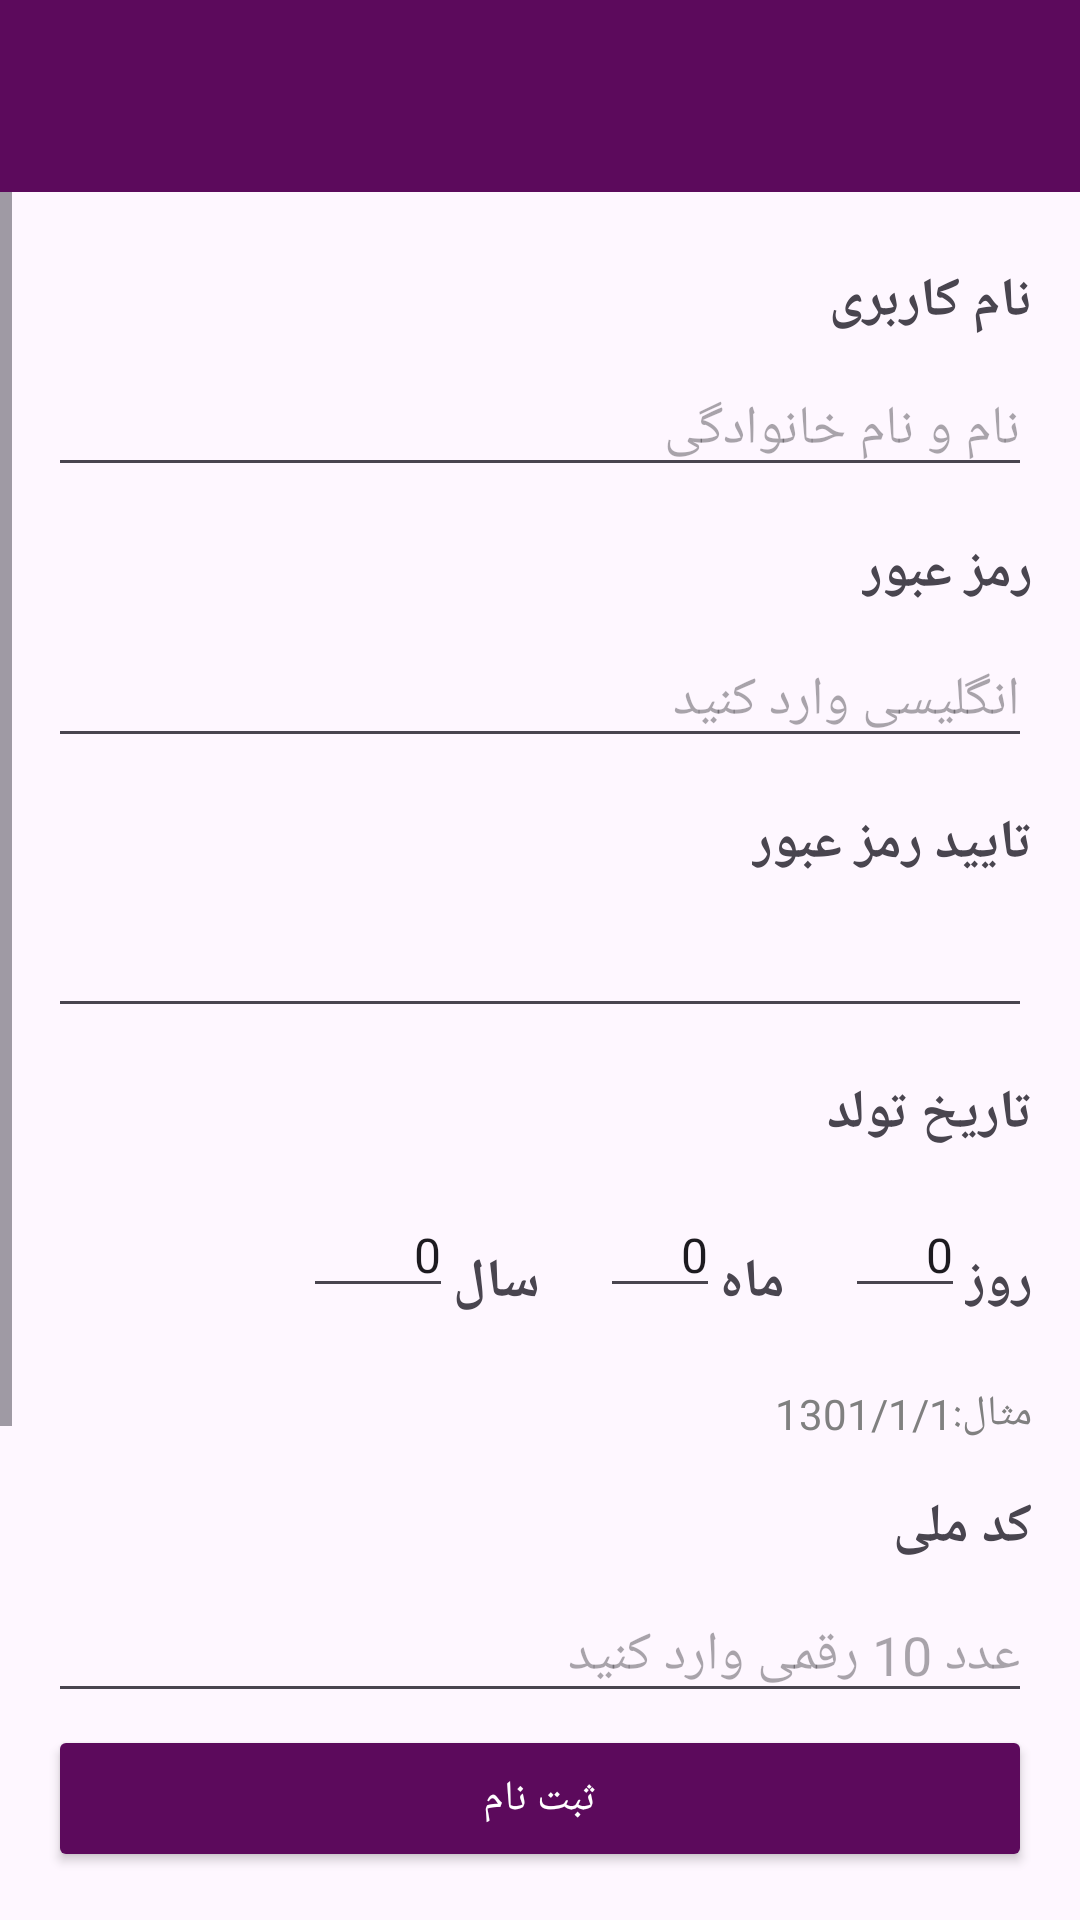

Write the Android layout XML for this screen, with the resource values it uses.
<!-- AndroidManifest.xml: application theme Theme.LiveBin -->
<!-- res/layout/activity_sign_up.xml -->
<?xml version="1.0" encoding="utf-8"?>
<LinearLayout xmlns:android="http://schemas.android.com/apk/res/android"
    xmlns:app="http://schemas.android.com/apk/res-auto"
    xmlns:tools="http://schemas.android.com/tools"
    android:layout_width="match_parent"
    android:layout_height="match_parent"
    android:layoutDirection="rtl"
    android:orientation="vertical"
    tools:context=".ui.activities.SignUpActivity">

    <androidx.appcompat.widget.Toolbar
        android:id="@+id/toolbar"
        android:layout_width="match_parent"
        android:layout_height="?attr/actionBarSize"
        android:background="@color/purple"
        android:elevation="4dp"
        android:theme="@style/ThemeOverlay.AppCompat.ActionBar"
        app:popupTheme="@style/ThemeOverlay.AppCompat.Light"
        app:titleTextColor="@color/white" />

    <ScrollView
        android:layout_width="match_parent"
        android:layout_height="0dp"
        android:layout_weight="1"
        android:fillViewport="true">

        <LinearLayout
            android:layout_width="match_parent"
            android:layout_height="wrap_content"
            android:layout_marginStart="16dp"
            android:layout_marginTop="16dp"
            android:layout_marginEnd="16dp"
            android:orientation="vertical">

            <TextView
                android:id="@+id/name_tv"
                android:layout_width="wrap_content"
                android:layout_height="wrap_content"
                android:layout_marginTop="8dp"
                android:layout_marginBottom="8dp"
                android:text="@string/username"
                android:textSize="18sp"
                android:textStyle="bold" />

            <EditText
                android:id="@+id/name_et"
                android:layout_width="match_parent"
                android:layout_height="wrap_content"
                android:hint="@string/first_and_last_name"
                android:importantForAutofill="no"
                android:inputType="textPersonName" />

            <TextView
                android:id="@+id/password_tv"
                android:layout_width="wrap_content"
                android:layout_height="wrap_content"
                android:layout_marginTop="16dp"
                android:layout_marginBottom="8dp"
                android:text="@string/password"
                android:textSize="18sp"
                android:textStyle="bold" />

            <EditText
                android:id="@+id/password_et"
                android:layout_width="match_parent"
                android:layout_height="wrap_content"
                android:hint="@string/right_password"
                android:importantForAutofill="no"
                android:inputType="textVisiblePassword" />

            <TextView
                android:id="@+id/confirmPassword_tv"
                android:layout_width="wrap_content"
                android:layout_height="wrap_content"
                android:layout_marginTop="16dp"
                android:layout_marginBottom="8dp"
                android:text="@string/confirmPassword"
                android:textSize="18sp"
                android:textStyle="bold" />

            <EditText
                android:id="@+id/confirmPassword_et"
                android:layout_width="match_parent"
                android:layout_height="wrap_content"
                android:importantForAutofill="no"
                android:inputType="textPassword" />


            <TextView
                android:id="@+id/dateOfBirth_tv"
                android:layout_width="wrap_content"
                android:layout_height="wrap_content"
                android:layout_marginTop="16dp"
                android:layout_marginBottom="8dp"
                android:text="@string/date_of_birth"
                android:textSize="18sp"
                android:textStyle="bold" />

            <LinearLayout
                android:layout_width="wrap_content"
                android:layout_height="wrap_content"
                android:orientation="horizontal">


                <TextView
                    android:id="@+id/dayOfBirth_tv"
                    android:layout_width="wrap_content"
                    android:layout_height="wrap_content"
                    android:layout_marginTop="16dp"
                    android:layout_marginBottom="8dp"
                    android:text="@string/day_of_birth"
                    android:textSize="18sp"
                    android:textStyle="bold" />

                <EditText
                    android:id="@+id/dayOfBirth_ed"
                    android:layout_width="40dp"
                    android:layout_height="wrap_content"
                    android:layout_marginTop="6dp"
                    android:layout_marginEnd="20dp"
                    android:inputType="number"
                    android:text="@string/_0"
                    android:textSize="16sp" />

                <TextView
                    android:id="@+id/monthOfBirth_tv"
                    android:layout_width="wrap_content"
                    android:layout_height="wrap_content"
                    android:layout_marginTop="16dp"
                    android:layout_marginBottom="8dp"
                    android:text="@string/month_of_birth"
                    android:textSize="18sp"
                    android:textStyle="bold" />

                <EditText
                    android:id="@+id/monthOfBirth_ed"
                    android:layout_width="40dp"
                    android:layout_height="wrap_content"
                    android:layout_marginTop="6dp"
                    android:layout_marginEnd="20dp"
                    android:inputType="number"
                    android:text="@string/_0"
                    android:textSize="16sp" />

                <TextView
                    android:id="@+id/yearOfBirth_tv"
                    android:layout_width="wrap_content"
                    android:layout_height="wrap_content"
                    android:layout_marginTop="16dp"
                    android:layout_marginBottom="8dp"
                    android:text="@string/year_of_birth"
                    android:textSize="18sp"
                    android:textStyle="bold" />

                <EditText
                    android:id="@+id/yearOfBirth_ed"
                    android:layout_width="50dp"
                    android:layout_height="wrap_content"
                    android:layout_marginTop="6dp"
                    android:layout_marginEnd="20dp"
                    android:inputType="number"
                    android:text="@string/_0"
                    android:textSize="16sp" />

            </LinearLayout>

            <TextView
                android:id="@+id/dateExample_et"
                android:layout_width="wrap_content"
                android:layout_height="wrap_content"
                android:text="@string/date_example"
                android:textColor="@color/gray" />


            <TextView
                android:id="@+id/identification_code_tv"
                android:layout_width="wrap_content"
                android:layout_height="wrap_content"
                android:layout_marginTop="16dp"
                android:layout_marginBottom="8dp"
                android:text="@string/identification_code"
                android:textSize="18sp"
                android:textStyle="bold" />

            <EditText
                android:id="@+id/identification_code_et"
                android:layout_width="match_parent"
                android:layout_height="wrap_content"
                android:hint="@string/identification_hint"
                android:importantForAutofill="no"
                android:inputType="number"
                android:maxLength="10" />

            <Button
                android:id="@+id/scan_identification_code_btn"
                android:layout_width="wrap_content"
                android:layout_height="wrap_content"
                android:layout_marginTop="16dp"
                android:backgroundTint="@color/purple"
                android:text="@string/scan_identification_code"
                android:textColor="@color/white" />

            <Spinner
                android:id="@+id/spinnerPerformance"
                android:layout_width="wrap_content"
                android:layout_height="wrap_content"
                android:layout_gravity="end"
                android:layout_marginBottom="20dp"
                android:entries="@array/performance_options" />


        </LinearLayout>
    </ScrollView>

    <Button
        android:id="@+id/sign_up_btn"
        android:layout_width="match_parent"
        android:layout_height="wrap_content"
        android:layout_marginStart="16dp"
        android:layout_marginTop="8dp"
        android:layout_marginEnd="16dp"
        android:layout_marginBottom="16dp"
        android:backgroundTint="@color/purple"
        android:padding="15dp"
        android:text="@string/sign_up"
        android:textColor="@color/white" />

</LinearLayout>
<!-- resources referenced by this layout -->
<resources>
  <string-array name="performance_options">
          <item>بازاریاب</item>
          <item>مامور وصول</item>
      </string-array>
  <color name="gray">#808080</color>
  <color name="purple">#5c0a5c</color>
  <color name="white">#FFFFFFFF</color>
  <string name="_0">0</string>
  <string name="confirmPassword">تایید رمز عبور</string>
  <string name="date_example">مثال:1301/1/1</string>
  <string name="date_of_birth">تاریخ تولد</string>
  <string name="day_of_birth">روز\n</string>
  <string name="first_and_last_name">نام و نام خانوادگی</string>
  <string name="identification_code">کد ملی</string>
  <string name="identification_hint">عدد 10 رقمی وارد کنید</string>
  <string name="month_of_birth">ماه</string>
  <string name="password">رمز عبور</string>
  <string name="right_password">انگلیسی وارد کنید</string>
  <string name="scan_identification_code">بارکد اسکنر</string>
  <string name="sign_up">ثبت نام</string>
  <string name="username">نام کاربری</string>
  <string name="year_of_birth">سال</string>
  <style name="Theme.LiveBin" parent="Base.Theme.LiveBin" />
  <style name="Base.Theme.LiveBin" parent="Theme.Material3.DayNight.NoActionBar">
          
          
      </style>
</resources>
